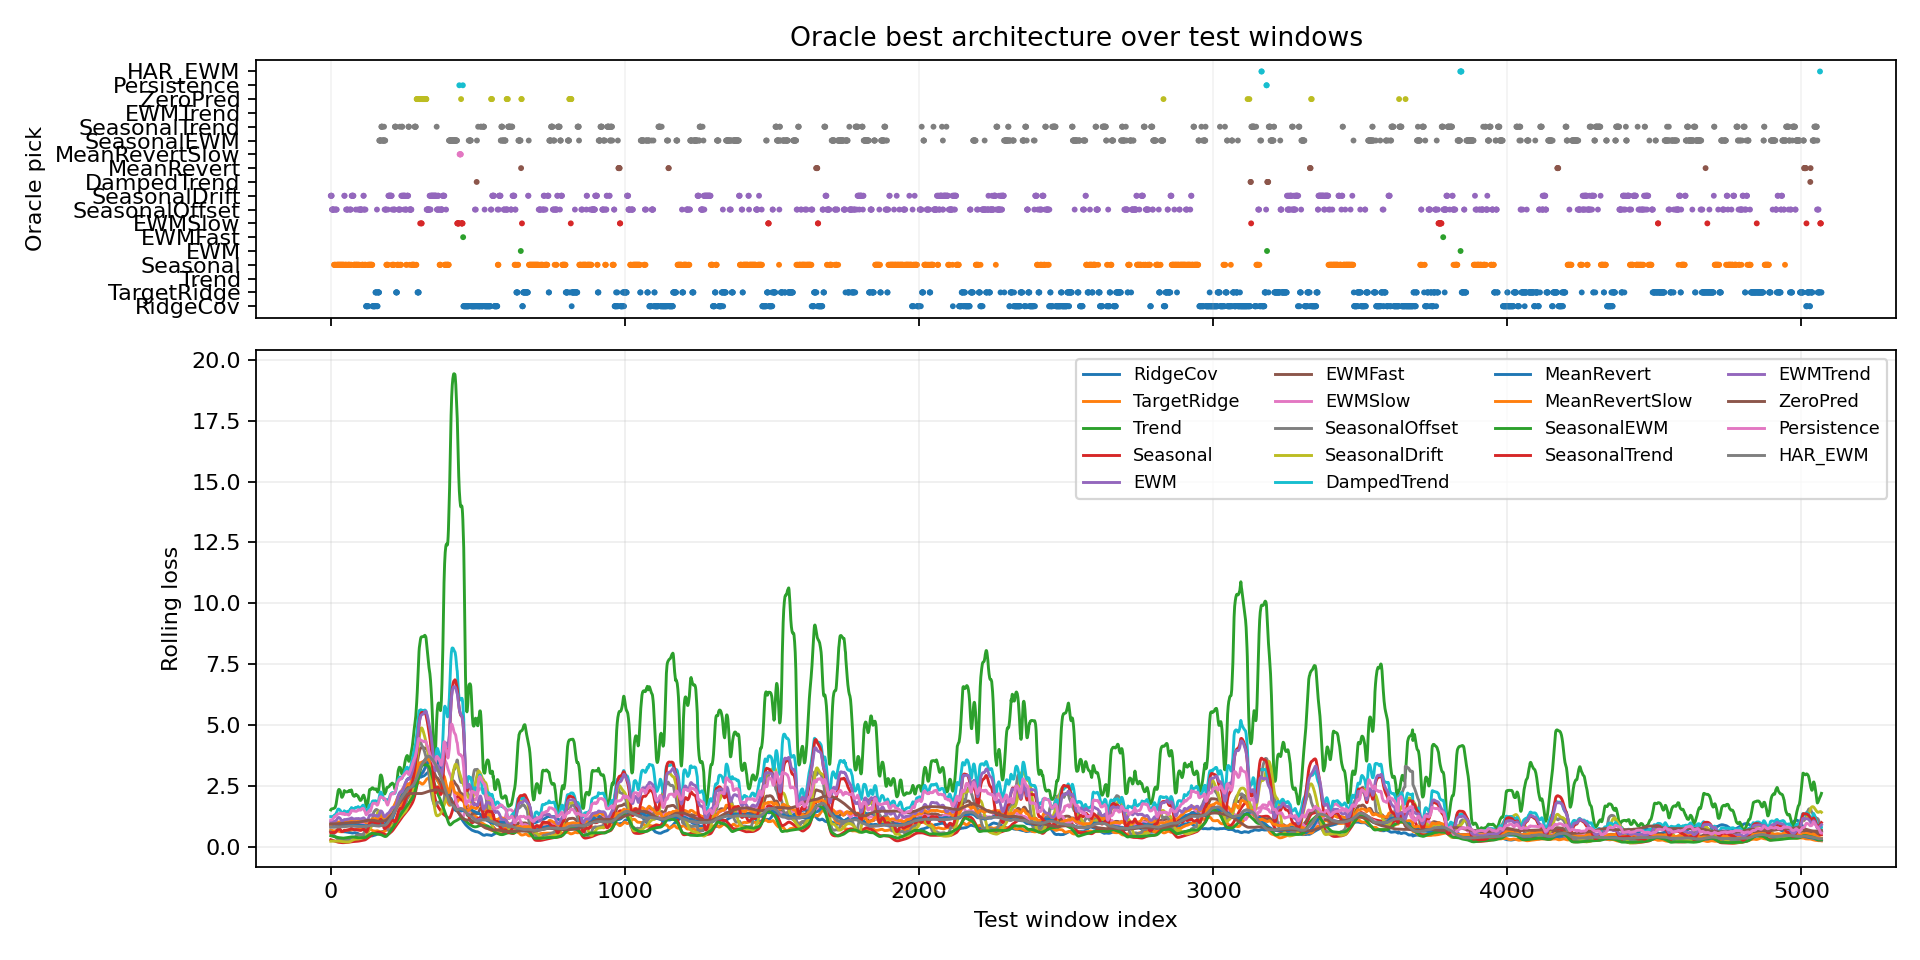

The table this chart was drawn from, first rows:
window_index, best_model, best_loss, second_model, second_loss, margin_vs_second, best_single_model, best_single_loss, oracle_gain_vs_best_single
0, SeasonalDrift, 0.1898, Seasonal, 0.3481, 0.1583, SeasonalEWM, 0.475, 0.2852
1, SeasonalDrift, 0.1804, Seasonal, 0.316, 0.1355, SeasonalEWM, 0.4658, 0.2854
2, SeasonalDrift, 0.1865, SeasonalOffset, 0.1989, 0.01248, SeasonalEWM, 0.4631, 0.2766
3, SeasonalDrift, 0.1999, Seasonal, 0.2832, 0.08331, SeasonalEWM, 0.4672, 0.2673
4, SeasonalOffset, 0.172, SeasonalDrift, 0.2224, 0.05037, SeasonalEWM, 0.4705, 0.2985
5, SeasonalOffset, 0.2094, SeasonalDrift, 0.2372, 0.02778, SeasonalEWM, 0.4785, 0.269
6, SeasonalOffset, 0.1783, Seasonal, 0.2536, 0.07529, SeasonalEWM, 0.4833, 0.305
7, SeasonalOffset, 0.1878, Seasonal, 0.2499, 0.06209, SeasonalEWM, 0.4927, 0.3049
8, SeasonalOffset, 0.1963, Seasonal, 0.2463, 0.05006, SeasonalEWM, 0.501, 0.3048
9, SeasonalOffset, 0.2413, Seasonal, 0.247, 0.005638, SeasonalEWM, 0.5078, 0.2664
10, SeasonalOffset, 0.1864, Seasonal, 0.2462, 0.05979, SeasonalEWM, 0.5161, 0.3297
11, Seasonal, 0.2463, SeasonalDrift, 0.3153, 0.06904, SeasonalEWM, 0.5167, 0.2704
12, Seasonal, 0.2455, SeasonalDrift, 0.3184, 0.07294, SeasonalEWM, 0.5081, 0.2625
13, Seasonal, 0.2452, SeasonalDrift, 0.3138, 0.06857, SeasonalEWM, 0.4928, 0.2476
14, SeasonalOffset, 0.1955, Seasonal, 0.2438, 0.04825, SeasonalEWM, 0.4822, 0.2867
15, Seasonal, 0.2434, SeasonalOffset, 0.2568, 0.01348, SeasonalEWM, 0.4707, 0.2273
16, SeasonalOffset, 0.1975, Seasonal, 0.2358, 0.0383, SeasonalEWM, 0.4467, 0.2491
17, Seasonal, 0.2153, SeasonalDrift, 0.2988, 0.08355, SeasonalEWM, 0.4125, 0.1972
18, Seasonal, 0.202, SeasonalDrift, 0.2993, 0.09733, SeasonalEWM, 0.3898, 0.1879
19, SeasonalOffset, 0.1517, Seasonal, 0.1707, 0.01905, SeasonalEWM, 0.3591, 0.2074
20, SeasonalOffset, 0.1597, Seasonal, 0.1615, 0.001761, SeasonalEWM, 0.3393, 0.1796
21, Seasonal, 0.152, SeasonalOffset, 0.1573, 0.005328, SeasonalEWM, 0.3231, 0.1711
22, Seasonal, 0.1541, SeasonalDrift, 0.246, 0.0919, SeasonalEWM, 0.3096, 0.1555
23, Seasonal, 0.15, SeasonalDrift, 0.2405, 0.09049, SeasonalEWM, 0.2946, 0.1446
24, Seasonal, 0.148, SeasonalDrift, 0.2244, 0.07647, SeasonalEWM, 0.2906, 0.1426
25, Seasonal, 0.1429, SeasonalDrift, 0.2204, 0.0775, SeasonalEWM, 0.2887, 0.1459
26, Seasonal, 0.1421, SeasonalOffset, 0.1819, 0.03985, SeasonalEWM, 0.2899, 0.1478
27, Seasonal, 0.1419, SeasonalDrift, 0.2071, 0.06516, SeasonalEWM, 0.2937, 0.1518
28, Seasonal, 0.1423, SeasonalOffset, 0.162, 0.01969, SeasonalEWM, 0.2967, 0.1545
29, Seasonal, 0.142, SeasonalOffset, 0.1425, 0.0005279, SeasonalEWM, 0.2998, 0.1578
30, Seasonal, 0.1428, SeasonalOffset, 0.1847, 0.04194, SeasonalEWM, 0.3039, 0.1611
31, Seasonal, 0.1427, SeasonalOffset, 0.1925, 0.04985, SeasonalEWM, 0.3096, 0.1669
32, Seasonal, 0.144, SeasonalDrift, 0.2035, 0.05944, SeasonalEWM, 0.3177, 0.1737
33, Seasonal, 0.1428, SeasonalOffset, 0.1429, 4.406273365020752e-05, SeasonalEWM, 0.3253, 0.1825
34, Seasonal, 0.1429, SeasonalOffset, 0.1693, 0.02637, SeasonalEWM, 0.3281, 0.1853
35, Seasonal, 0.1427, SeasonalDrift, 0.2112, 0.06847, SeasonalEWM, 0.3343, 0.1916
36, Seasonal, 0.1441, SeasonalDrift, 0.2012, 0.05705, SeasonalEWM, 0.3315, 0.1873
37, Seasonal, 0.1448, SeasonalDrift, 0.1936, 0.04881, SeasonalEWM, 0.3277, 0.1829
38, Seasonal, 0.1459, SeasonalOffset, 0.1822, 0.03633, SeasonalEWM, 0.3205, 0.1746
39, Seasonal, 0.1456, SeasonalDrift, 0.1953, 0.04972, SeasonalEWM, 0.3197, 0.1741
40, Seasonal, 0.1461, SeasonalDrift, 0.1946, 0.04846, SeasonalEWM, 0.3101, 0.1639
41, Seasonal, 0.1469, SeasonalOffset, 0.1529, 0.006045, SeasonalEWM, 0.3147, 0.1678
42, Seasonal, 0.151, SeasonalDrift, 0.1677, 0.01669, SeasonalEWM, 0.3195, 0.1685
43, Seasonal, 0.1483, SeasonalDrift, 0.1659, 0.01765, SeasonalEWM, 0.3078, 0.1595
44, Seasonal, 0.1563, SeasonalDrift, 0.1652, 0.008874, SeasonalEWM, 0.3184, 0.1621
45, Seasonal, 0.1756, SeasonalDrift, 0.1765, 0.0008964, SeasonalEWM, 0.3435, 0.1679
46, SeasonalDrift, 0.1735, Seasonal, 0.1763, 0.002795, SeasonalEWM, 0.3599, 0.1863
47, SeasonalDrift, 0.1802, Seasonal, 0.1817, 0.001498, SeasonalEWM, 0.3752, 0.195
48, Seasonal, 0.1864, SeasonalDrift, 0.1869, 0.0004306, SeasonalEWM, 0.3836, 0.1971
49, Seasonal, 0.19, SeasonalDrift, 0.1926, 0.002612, SeasonalEWM, 0.3888, 0.1988
50, Seasonal, 0.1925, SeasonalDrift, 0.196, 0.003537, SeasonalEWM, 0.3904, 0.1979
51, Seasonal, 0.1936, SeasonalOffset, 0.1976, 0.004026, SeasonalEWM, 0.3937, 0.2001
52, SeasonalOffset, 0.1857, Seasonal, 0.1936, 0.007854, SeasonalEWM, 0.3937, 0.208
53, Seasonal, 0.1942, SeasonalDrift, 0.2012, 0.007023, SeasonalEWM, 0.3968, 0.2026
54, Seasonal, 0.1936, SeasonalOffset, 0.2007, 0.007134, SeasonalEWM, 0.3963, 0.2027
55, SeasonalOffset, 0.1855, Seasonal, 0.1938, 0.008341, SeasonalEWM, 0.4026, 0.2171
56, SeasonalOffset, 0.1821, Seasonal, 0.1926, 0.01044, SeasonalEWM, 0.4022, 0.2201
57, Seasonal, 0.1928, SeasonalOffset, 0.2008, 0.008053, SeasonalEWM, 0.4059, 0.2132
58, SeasonalOffset, 0.1818, Seasonal, 0.1931, 0.01128, SeasonalEWM, 0.4106, 0.2289
59, Seasonal, 0.1931, SeasonalDrift, 0.2136, 0.02045, SeasonalEWM, 0.4165, 0.2234
... 5,009 more rows
